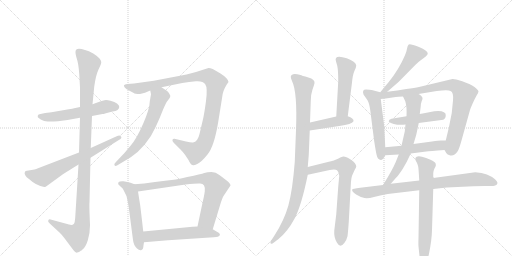
t = 0.00 s
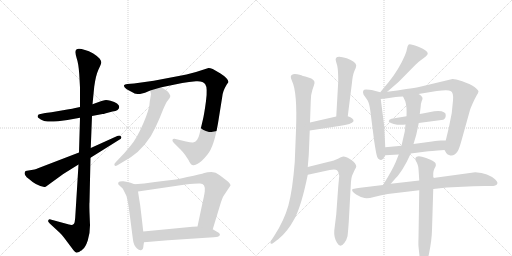
t = 3.19 s
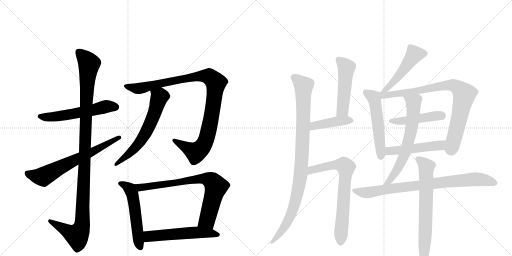
t = 6.38 s
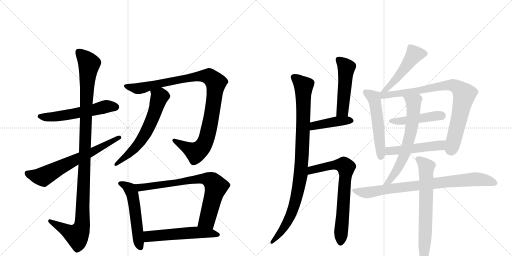
t = 9.57 s
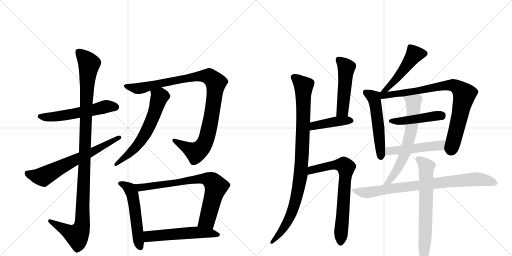
t = 12.76 s
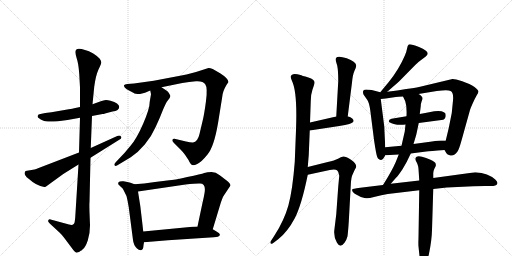
t = 15.95 s

The animated SVG that drew these frames (rendered in a browser with its animation timeline set to each time). Animation: 20 CSS @keyframes rules; one cycle of 15.95 s.

<svg version="1.1" viewBox="0 0 2048 1024" xmlns="http://www.w3.org/2000/svg">
  <g stroke="lightgray" stroke-dasharray="1,1" stroke-width="1" transform="scale(4, 4)">
    <line x1="0" y1="0" x2="256" y2="256"></line>
    <line x1="256" y1="0" x2="0" y2="256"></line>
    <line x1="128" y1="0" x2="128" y2="256"></line>
    <line x1="0" y1="128" x2="256" y2="128"></line>
    <line x1="256" y1="0" x2="512" y2="256"></line>
    <line x1="512" y1="0" x2="256" y2="256"></line>
    <line x1="384" y1="0" x2="384" y2="256"></line>
    <line x1="256" y1="128" x2="512" y2="128"></line>
  </g>
<g transform="scale(1, -1) translate(0, -850)">
   <style type="text/css">
    @keyframes keyframes0 {
      from {
       stroke: black;
       stroke-dashoffset: 563;
       stroke-width: 128;
       }
       65% {
       animation-timing-function: step-end;
       stroke: black;
       stroke-dashoffset: 0;
       stroke-width: 128;
       }
       to {
       stroke: black;
       stroke-width: 1024;
       }
       }
       #make-me-a-hanzi-animation-0 {
         animation: keyframes0 0.708171s both;
         animation-delay: 0.000000s;
         animation-timing-function: linear;
       }
    @keyframes keyframes1 {
      from {
       stroke: black;
       stroke-dashoffset: 1134;
       stroke-width: 128;
       }
       79% {
       animation-timing-function: step-end;
       stroke: black;
       stroke-dashoffset: 0;
       stroke-width: 128;
       }
       to {
       stroke: black;
       stroke-width: 1024;
       }
       }
       #make-me-a-hanzi-animation-1 {
         animation: keyframes1 1.172852s both;
         animation-delay: 0.708171s;
         animation-timing-function: linear;
       }
    @keyframes keyframes2 {
      from {
       stroke: black;
       stroke-dashoffset: 664;
       stroke-width: 128;
       }
       68% {
       animation-timing-function: step-end;
       stroke: black;
       stroke-dashoffset: 0;
       stroke-width: 128;
       }
       to {
       stroke: black;
       stroke-width: 1024;
       }
       }
       #make-me-a-hanzi-animation-2 {
         animation: keyframes2 0.790365s both;
         animation-delay: 1.881022s;
         animation-timing-function: linear;
       }
    @keyframes keyframes3 {
      from {
       stroke: black;
       stroke-dashoffset: 1027;
       stroke-width: 128;
       }
       77% {
       animation-timing-function: step-end;
       stroke: black;
       stroke-dashoffset: 0;
       stroke-width: 128;
       }
       to {
       stroke: black;
       stroke-width: 1024;
       }
       }
       #make-me-a-hanzi-animation-3 {
         animation: keyframes3 1.085775s both;
         animation-delay: 2.671387s;
         animation-timing-function: linear;
       }
    @keyframes keyframes4 {
      from {
       stroke: black;
       stroke-dashoffset: 617;
       stroke-width: 128;
       }
       67% {
       animation-timing-function: step-end;
       stroke: black;
       stroke-dashoffset: 0;
       stroke-width: 128;
       }
       to {
       stroke: black;
       stroke-width: 1024;
       }
       }
       #make-me-a-hanzi-animation-4 {
         animation: keyframes4 0.752116s both;
         animation-delay: 3.757161s;
         animation-timing-function: linear;
       }
    @keyframes keyframes5 {
      from {
       stroke: black;
       stroke-dashoffset: 539;
       stroke-width: 128;
       }
       64% {
       animation-timing-function: step-end;
       stroke: black;
       stroke-dashoffset: 0;
       stroke-width: 128;
       }
       to {
       stroke: black;
       stroke-width: 1024;
       }
       }
       #make-me-a-hanzi-animation-5 {
         animation: keyframes5 0.688639s both;
         animation-delay: 4.509277s;
         animation-timing-function: linear;
       }
    @keyframes keyframes6 {
      from {
       stroke: black;
       stroke-dashoffset: 767;
       stroke-width: 128;
       }
       71% {
       animation-timing-function: step-end;
       stroke: black;
       stroke-dashoffset: 0;
       stroke-width: 128;
       }
       to {
       stroke: black;
       stroke-width: 1024;
       }
       }
       #make-me-a-hanzi-animation-6 {
         animation: keyframes6 0.874186s both;
         animation-delay: 5.197917s;
         animation-timing-function: linear;
       }
    @keyframes keyframes7 {
      from {
       stroke: black;
       stroke-dashoffset: 554;
       stroke-width: 128;
       }
       64% {
       animation-timing-function: step-end;
       stroke: black;
       stroke-dashoffset: 0;
       stroke-width: 128;
       }
       to {
       stroke: black;
       stroke-width: 1024;
       }
       }
       #make-me-a-hanzi-animation-7 {
         animation: keyframes7 0.700846s both;
         animation-delay: 6.072103s;
         animation-timing-function: linear;
       }
    @keyframes keyframes8 {
      from {
       stroke: black;
       stroke-dashoffset: 963;
       stroke-width: 128;
       }
       76% {
       animation-timing-function: step-end;
       stroke: black;
       stroke-dashoffset: 0;
       stroke-width: 128;
       }
       to {
       stroke: black;
       stroke-width: 1024;
       }
       }
       #make-me-a-hanzi-animation-8 {
         animation: keyframes8 1.033691s both;
         animation-delay: 6.772949s;
         animation-timing-function: linear;
       }
    @keyframes keyframes9 {
      from {
       stroke: black;
       stroke-dashoffset: 497;
       stroke-width: 128;
       }
       62% {
       animation-timing-function: step-end;
       stroke: black;
       stroke-dashoffset: 0;
       stroke-width: 128;
       }
       to {
       stroke: black;
       stroke-width: 1024;
       }
       }
       #make-me-a-hanzi-animation-9 {
         animation: keyframes9 0.654460s both;
         animation-delay: 7.806641s;
         animation-timing-function: linear;
       }
    @keyframes keyframes10 {
      from {
       stroke: black;
       stroke-dashoffset: 420;
       stroke-width: 128;
       }
       58% {
       animation-timing-function: step-end;
       stroke: black;
       stroke-dashoffset: 0;
       stroke-width: 128;
       }
       to {
       stroke: black;
       stroke-width: 1024;
       }
       }
       #make-me-a-hanzi-animation-10 {
         animation: keyframes10 0.591797s both;
         animation-delay: 8.461100s;
         animation-timing-function: linear;
       }
    @keyframes keyframes11 {
      from {
       stroke: black;
       stroke-dashoffset: 711;
       stroke-width: 128;
       }
       70% {
       animation-timing-function: step-end;
       stroke: black;
       stroke-dashoffset: 0;
       stroke-width: 128;
       }
       to {
       stroke: black;
       stroke-width: 1024;
       }
       }
       #make-me-a-hanzi-animation-11 {
         animation: keyframes11 0.828613s both;
         animation-delay: 9.052897s;
         animation-timing-function: linear;
       }
    @keyframes keyframes12 {
      from {
       stroke: black;
       stroke-dashoffset: 496;
       stroke-width: 128;
       }
       62% {
       animation-timing-function: step-end;
       stroke: black;
       stroke-dashoffset: 0;
       stroke-width: 128;
       }
       to {
       stroke: black;
       stroke-width: 1024;
       }
       }
       #make-me-a-hanzi-animation-12 {
         animation: keyframes12 0.653646s both;
         animation-delay: 9.881510s;
         animation-timing-function: linear;
       }
    @keyframes keyframes13 {
      from {
       stroke: black;
       stroke-dashoffset: 530;
       stroke-width: 128;
       }
       63% {
       animation-timing-function: step-end;
       stroke: black;
       stroke-dashoffset: 0;
       stroke-width: 128;
       }
       to {
       stroke: black;
       stroke-width: 1024;
       }
       }
       #make-me-a-hanzi-animation-13 {
         animation: keyframes13 0.681315s both;
         animation-delay: 10.535156s;
         animation-timing-function: linear;
       }
    @keyframes keyframes14 {
      from {
       stroke: black;
       stroke-dashoffset: 836;
       stroke-width: 128;
       }
       73% {
       animation-timing-function: step-end;
       stroke: black;
       stroke-dashoffset: 0;
       stroke-width: 128;
       }
       to {
       stroke: black;
       stroke-width: 1024;
       }
       }
       #make-me-a-hanzi-animation-14 {
         animation: keyframes14 0.930339s both;
         animation-delay: 11.216471s;
         animation-timing-function: linear;
       }
    @keyframes keyframes15 {
      from {
       stroke: black;
       stroke-dashoffset: 463;
       stroke-width: 128;
       }
       60% {
       animation-timing-function: step-end;
       stroke: black;
       stroke-dashoffset: 0;
       stroke-width: 128;
       }
       to {
       stroke: black;
       stroke-width: 1024;
       }
       }
       #make-me-a-hanzi-animation-15 {
         animation: keyframes15 0.626790s both;
         animation-delay: 12.146810s;
         animation-timing-function: linear;
       }
    @keyframes keyframes16 {
      from {
       stroke: black;
       stroke-dashoffset: 498;
       stroke-width: 128;
       }
       62% {
       animation-timing-function: step-end;
       stroke: black;
       stroke-dashoffset: 0;
       stroke-width: 128;
       }
       to {
       stroke: black;
       stroke-width: 1024;
       }
       }
       #make-me-a-hanzi-animation-16 {
         animation: keyframes16 0.655273s both;
         animation-delay: 12.773600s;
         animation-timing-function: linear;
       }
    @keyframes keyframes17 {
      from {
       stroke: black;
       stroke-dashoffset: 652;
       stroke-width: 128;
       }
       68% {
       animation-timing-function: step-end;
       stroke: black;
       stroke-dashoffset: 0;
       stroke-width: 128;
       }
       to {
       stroke: black;
       stroke-width: 1024;
       }
       }
       #make-me-a-hanzi-animation-17 {
         animation: keyframes17 0.780599s both;
         animation-delay: 13.428874s;
         animation-timing-function: linear;
       }
    @keyframes keyframes18 {
      from {
       stroke: black;
       stroke-dashoffset: 825;
       stroke-width: 128;
       }
       73% {
       animation-timing-function: step-end;
       stroke: black;
       stroke-dashoffset: 0;
       stroke-width: 128;
       }
       to {
       stroke: black;
       stroke-width: 1024;
       }
       }
       #make-me-a-hanzi-animation-18 {
         animation: keyframes18 0.921387s both;
         animation-delay: 14.209473s;
         animation-timing-function: linear;
       }
    @keyframes keyframes19 {
      from {
       stroke: black;
       stroke-dashoffset: 696;
       stroke-width: 128;
       }
       69% {
       animation-timing-function: step-end;
       stroke: black;
       stroke-dashoffset: 0;
       stroke-width: 128;
       }
       to {
       stroke: black;
       stroke-width: 1024;
       }
       }
       #make-me-a-hanzi-animation-19 {
         animation: keyframes19 0.816406s both;
         animation-delay: 15.130859s;
         animation-timing-function: linear;
       }
</style>
<path d="M 320 422 L 292 416 Q 291 415 252 409 L 206 401 L 181 398 L 162 394 Q 152 393 151 387 Q 149 381 156 377 Q 162 371 172 368 Q 183 361 232 365 L 270 370 L 320 379 L 368 386 L 410 394 Q 416 394 420 396 L 450 404 Q 477 407 477 423 Q 477 429 468 436 Q 459 443 442 447 Q 426 451 418 449 L 406 446 L 370 433 L 320 422 Z" fill="lightgray"></path> 
<path d="M 302 643 Q 301 636 307 616 Q 314 596 317 554 L 320 500 L 320 422 L 320 379 L 316 240 L 314 192 L 302 -2 Q 301 -24 299 -36 Q 297 -54 276 -48 L 206 -29 Q 196 -24 193 -32 Q 190 -36 199 -44 L 238 -80 Q 245 -86 258 -103 L 294 -151 Q 303 -163 309 -160 L 316 -158 L 323 -153 Q 325 -153 331 -147 Q 342 -139 351 -112 Q 360 -86 360 -51 L 358 1 Q 357 36 358 41 L 362 219 L 363 258 L 368 386 L 370 433 L 377 504 Q 383 548 394 572 Q 405 595 405 600 Q 406 605 399 615 Q 392 624 373 636 Q 355 647 340 650 Q 302 663 302 643 Z" fill="lightgray"></path> 
<path d="M 316 240 L 152 177 Q 145 173 138 172 L 102 166 L 99 160 Q 97 157 101 149 Q 105 141 116 134 Q 145 107 177 102 Q 182 101 187 106 L 253 154 L 314 192 L 362 219 L 477 291 Q 489 297 484 304 Q 479 310 469 306 L 363 258 L 316 240 Z" fill="lightgray"></path> 
<path d="M 646 501 L 729 518 Q 756 523 784 525 Q 812 527 821 513 Q 831 499 824 446 Q 817 393 811 369 L 798 314 Q 791 283 772 280 Q 765 279 744 284 L 698 295 Q 692 296 690 291 Q 688 286 694 280 L 722 252 Q 734 240 740 231 L 754 210 Q 763 190 770 190 Q 774 187 789 194 Q 804 200 830 232 Q 856 263 872 357 L 889 463 Q 891 486 907 512 L 914 522 Q 913 536 882 556 L 851 574 Q 838 579 834 578 L 784 562 L 746 552 Q 718 546 678 539 L 615 527 L 536 516 L 509 514 Q 498 512 496 509 Q 495 506 499 500 Q 504 493 520 486 L 535 478 Q 539 474 560 474 L 580 479 L 601 488 L 646 501 Z" fill="lightgray"></path> 
<path d="M 604 473 L 599 444 Q 599 416 573 356 Q 547 296 523 268 Q 500 239 475 214 L 462 200 Q 455 193 458 189 Q 461 184 468 188 L 523 221 Q 552 240 579 272 Q 606 304 623 343 Q 641 382 652 411 Q 664 439 668 444 L 678 457 Q 682 463 681 468 L 676 477 Q 672 484 667 487 L 646 501 C 621 518 595 517 601 488 L 604 473 Z" fill="lightgray"></path> 
<path d="M 538 113 L 522 119 Q 511 123 494 125 Q 478 126 474 121 Q 472 116 473 113 L 482 104 Q 492 96 493 92 L 506 66 Q 511 46 515 21 L 532 -110 Q 534 -130 548 -144 Q 558 -153 566 -150 Q 573 -149 574 -131 L 576 -119 L 573 -76 L 568 -32 Q 562 28 552 84 C 548 109 548 109 538 113 Z" fill="lightgray"></path> 
<path d="M 851 -67 L 881 32 Q 889 58 894 66 L 922 108 Q 922 115 909 126 L 879 149 Q 863 162 846 162 Q 829 162 817 158 Q 806 154 749 142 Q 693 129 677 129 L 620 122 Q 574 114 538 113 C 508 112 522 80 552 84 L 742 112 Q 788 117 800 116 Q 823 116 819 84 Q 817 68 809 34 L 790 -56 C 784 -85 842 -96 851 -67 Z" fill="lightgray"></path> 
<path d="M 672 -111 L 855 -99 Q 876 -98 879 -91 Q 883 -85 866 -76 L 851 -67 L 790 -56 L 770 -57 L 573 -76 C 543 -79 546 -121 576 -119 L 672 -111 Z" fill="lightgray"></path> 
<path d="M 1163 543 Q 1163 538 1168 526 Q 1190 482 1184 329 L 1179 202 Q 1170 87 1153.5 28.5 Q 1137 -30 1099 -90 L 1083 -115 Q 1080 -120 1083 -124 Q 1086 -128 1097 -119 L 1114 -106 Q 1151 -76 1178.5 -24 Q 1206 28 1231 151 L 1231 182 L 1235 230 L 1239 328 L 1240 360 L 1243 445 Q 1243 473 1250 492.5 Q 1257 512 1258 517 Q 1261 532 1233.5 540 Q 1206 548 1202 550 Q 1166 561 1163 543 Z" fill="lightgray"></path> 
<path d="M 1391 385 L 1408 520 Q 1411 552 1418 567 Q 1425 582 1425 588 Q 1423 604 1387 617 Q 1351 629 1344 618 Q 1341 613 1344 604 L 1349 587 Q 1353 567 1353 525 L 1345 384 C 1343 354 1387 355 1391 385 Z" fill="lightgray"></path> 
<path d="M 1239 328 L 1357 346 Q 1383 350 1397 354 Q 1424 363 1409 376 Q 1403 382 1391 385 L 1345 384 L 1240 360 C 1211 353 1209 323 1239 328 Z" fill="lightgray"></path> 
<path d="M 1231 151 L 1319 170 Q 1341 174 1348 169 Q 1355 164 1357 147 L 1353 104 L 1345 -7 L 1337 -73 Q 1335 -100 1348 -121 Q 1361 -144 1378 -121 Q 1387 -108 1390 -95 Q 1392 -81 1395 -38 L 1403 108 Q 1404 136 1409 149 L 1419 171 Q 1425 180 1425 184 Q 1425 196 1404 211 Q 1382 225 1373 224 Q 1364 222 1352 215 Q 1339 208 1311 202 L 1231 182 C 1202 175 1202 145 1231 151 Z" fill="lightgray"></path> 
<path d="M 1549 483 L 1595 523 L 1661 590 Q 1676 604 1683 609 L 1703 624 Q 1710 630 1711 635 Q 1711 648 1676 662 Q 1640 676 1635 672 Q 1630 668 1628 655 Q 1626 642 1619 627 Q 1596 573 1555 522 L 1521 481 C 1502 458 1526 463 1549 483 Z" fill="lightgray"></path> 
<path d="M 1521 481 L 1487 490 Q 1479 492 1464 492 Q 1447 492 1454 472 L 1470 449 Q 1477 438 1481 409 L 1495 299 Q 1495 296 1501 259 Q 1507 221 1512 216 Q 1528 200 1541 229 L 1541 261 L 1537 344 L 1523 454 C 1520 481 1522 481 1521 481 Z" fill="lightgray"></path> 
<path d="M 1674 474 L 1747 486 Q 1793 492 1802 486 Q 1815 481 1812 448 L 1807 398 L 1795 338 L 1783 288 C 1776 259 1775 255 1778 250 L 1785 238 Q 1788 232 1796 230 Q 1815 222 1830 244 Q 1836 252 1846 288 L 1880 410 Q 1881 414 1891 437 Q 1901 459 1907 469 Q 1913 478 1914 484 Q 1914 490 1898 502 Q 1881 514 1849 525 Q 1817 535 1810 534 L 1676 502 Q 1660 498 1625 494 Q 1591 488 1549 483 C 1510 478 1485 450 1523 454 L 1543 456 L 1583 462 Q 1592 464 1612 464 L 1674 474 Z" fill="lightgray"></path> 
<path d="M 1675 358 L 1773 371 Q 1783 375 1783 390 Q 1783 405 1753 406 Q 1739 406 1716.5 401.5 Q 1694 397 1679 394 L 1626 385 L 1566 375 Q 1555 372 1555 365 Q 1555 360 1575 354.5 Q 1595 349 1622 352 L 1675 358 Z" fill="lightgray"></path> 
<path d="M 1783 288 L 1764 288 Q 1755 288 1728 284 L 1654 274 L 1606 267 L 1541 261 C 1511 258 1511 227 1541 229 L 1595 232 L 1643 236 L 1705 244 Q 1717 246 1778 250 C 1808 252 1813 288 1783 288 Z" fill="lightgray"></path> 
<path d="M 1654 274 L 1660 294 Q 1666 313 1667 320 L 1675 358 L 1679 394 L 1683 425 Q 1683 436 1687 446 Q 1691 455 1690 457 Q 1690 465 1674 474 C 1649 491 1599 491 1612 464 L 1621 445 Q 1628 424 1626 385 L 1622 352 L 1619 324 L 1606 267 L 1595 232 L 1583 202 Q 1568 167 1532 110 C 1516 85 1543 92 1563 115 L 1585 140 Q 1592 146 1610 173 Q 1627 200 1643 236 L 1654 274 Z" fill="lightgray"></path> 
<path d="M 1532 110 L 1441 99 Q 1409 95 1409 92 Q 1406 83 1424.5 72.5 Q 1443 62 1451 60 Q 1465 53 1496 62 Q 1527 71 1551 74 L 1677 89 L 1733 94 L 1787 100 L 1894 105 Q 1938 107 1955 106 Q 1972 105 1981 108 Q 1999 116 1981 132 Q 1954 157 1901 161 L 1733 138 L 1677 128 L 1563 115 L 1532 110 Z" fill="lightgray"></path> 
<path d="M 1677 89 L 1674 -101 Q 1673 -128 1674 -136 L 1678 -174 Q 1679 -192 1683 -200 Q 1688 -218 1693 -217 Q 1705 -217 1716 -164.5 Q 1727 -112 1728 -70 L 1733 94 L 1733 138 L 1733 157 Q 1733 165 1737 174 L 1743 186 Q 1744 192 1742 197 Q 1740 202 1722 211 Q 1704 220 1688 223.5 Q 1672 227 1666.5 223 Q 1661 219 1661 214.5 Q 1661 210 1667.5 199 Q 1674 188 1675 160 L 1677 128 L 1677 89 Z" fill="lightgray"></path> 
      <clipPath id="make-me-a-hanzi-clip-0">
      <path d="M 320 422 L 292 416 Q 291 415 252 409 L 206 401 L 181 398 L 162 394 Q 152 393 151 387 Q 149 381 156 377 Q 162 371 172 368 Q 183 361 232 365 L 270 370 L 320 379 L 368 386 L 410 394 Q 416 394 420 396 L 450 404 Q 477 407 477 423 Q 477 429 468 436 Q 459 443 442 447 Q 426 451 418 449 L 406 446 L 370 433 L 320 422 Z" fill="lightgray"></path>
      </clipPath>
      <path clip-path="url(#make-me-a-hanzi-clip-0)" d="M 160 385 L 217 383 L 424 424 L 463 423 " fill="none" id="make-me-a-hanzi-animation-0" stroke-dasharray="435 870" stroke-linecap="round"></path>

      <clipPath id="make-me-a-hanzi-clip-1">
      <path d="M 302 643 Q 301 636 307 616 Q 314 596 317 554 L 320 500 L 320 422 L 320 379 L 316 240 L 314 192 L 302 -2 Q 301 -24 299 -36 Q 297 -54 276 -48 L 206 -29 Q 196 -24 193 -32 Q 190 -36 199 -44 L 238 -80 Q 245 -86 258 -103 L 294 -151 Q 303 -163 309 -160 L 316 -158 L 323 -153 Q 325 -153 331 -147 Q 342 -139 351 -112 Q 360 -86 360 -51 L 358 1 Q 357 36 358 41 L 362 219 L 363 258 L 368 386 L 370 433 L 377 504 Q 383 548 394 572 Q 405 595 405 600 Q 406 605 399 615 Q 392 624 373 636 Q 355 647 340 650 Q 302 663 302 643 Z" fill="lightgray"></path>
      </clipPath>
      <path clip-path="url(#make-me-a-hanzi-clip-1)" d="M 314 643 L 357 595 L 344 430 L 329 -46 L 322 -72 L 308 -92 L 201 -36 " fill="none" id="make-me-a-hanzi-animation-1" stroke-dasharray="1006 2012" stroke-linecap="round"></path>

      <clipPath id="make-me-a-hanzi-clip-2">
      <path d="M 316 240 L 152 177 Q 145 173 138 172 L 102 166 L 99 160 Q 97 157 101 149 Q 105 141 116 134 Q 145 107 177 102 Q 182 101 187 106 L 253 154 L 314 192 L 362 219 L 477 291 Q 489 297 484 304 Q 479 310 469 306 L 363 258 L 316 240 Z" fill="lightgray"></path>
      </clipPath>
      <path clip-path="url(#make-me-a-hanzi-clip-2)" d="M 109 159 L 122 151 L 172 143 L 476 300 " fill="none" id="make-me-a-hanzi-animation-2" stroke-dasharray="536 1072" stroke-linecap="round"></path>

      <clipPath id="make-me-a-hanzi-clip-3">
      <path d="M 646 501 L 729 518 Q 756 523 784 525 Q 812 527 821 513 Q 831 499 824 446 Q 817 393 811 369 L 798 314 Q 791 283 772 280 Q 765 279 744 284 L 698 295 Q 692 296 690 291 Q 688 286 694 280 L 722 252 Q 734 240 740 231 L 754 210 Q 763 190 770 190 Q 774 187 789 194 Q 804 200 830 232 Q 856 263 872 357 L 889 463 Q 891 486 907 512 L 914 522 Q 913 536 882 556 L 851 574 Q 838 579 834 578 L 784 562 L 746 552 Q 718 546 678 539 L 615 527 L 536 516 L 509 514 Q 498 512 496 509 Q 495 506 499 500 Q 504 493 520 486 L 535 478 Q 539 474 560 474 L 580 479 L 601 488 L 646 501 Z" fill="lightgray"></path>
      </clipPath>
      <path clip-path="url(#make-me-a-hanzi-clip-3)" d="M 504 507 L 553 496 L 782 544 L 814 546 L 836 544 L 858 526 L 863 508 L 840 352 L 824 289 L 809 262 L 783 240 L 697 287 " fill="none" id="make-me-a-hanzi-animation-3" stroke-dasharray="899 1798" stroke-linecap="round"></path>

      <clipPath id="make-me-a-hanzi-clip-4">
      <path d="M 604 473 L 599 444 Q 599 416 573 356 Q 547 296 523 268 Q 500 239 475 214 L 462 200 Q 455 193 458 189 Q 461 184 468 188 L 523 221 Q 552 240 579 272 Q 606 304 623 343 Q 641 382 652 411 Q 664 439 668 444 L 678 457 Q 682 463 681 468 L 676 477 Q 672 484 667 487 L 646 501 C 621 518 595 517 601 488 L 604 473 Z" fill="lightgray"></path>
      </clipPath>
      <path clip-path="url(#make-me-a-hanzi-clip-4)" d="M 611 482 L 631 470 L 636 459 L 620 403 L 580 313 L 530 247 L 463 193 " fill="none" id="make-me-a-hanzi-animation-4" stroke-dasharray="489 978" stroke-linecap="round"></path>

      <clipPath id="make-me-a-hanzi-clip-5">
      <path d="M 538 113 L 522 119 Q 511 123 494 125 Q 478 126 474 121 Q 472 116 473 113 L 482 104 Q 492 96 493 92 L 506 66 Q 511 46 515 21 L 532 -110 Q 534 -130 548 -144 Q 558 -153 566 -150 Q 573 -149 574 -131 L 576 -119 L 573 -76 L 568 -32 Q 562 28 552 84 C 548 109 548 109 538 113 Z" fill="lightgray"></path>
      </clipPath>
      <path clip-path="url(#make-me-a-hanzi-clip-5)" d="M 481 116 L 511 102 L 530 73 L 562 -140 " fill="none" id="make-me-a-hanzi-animation-5" stroke-dasharray="411 822" stroke-linecap="round"></path>

      <clipPath id="make-me-a-hanzi-clip-6">
      <path d="M 851 -67 L 881 32 Q 889 58 894 66 L 922 108 Q 922 115 909 126 L 879 149 Q 863 162 846 162 Q 829 162 817 158 Q 806 154 749 142 Q 693 129 677 129 L 620 122 Q 574 114 538 113 C 508 112 522 80 552 84 L 742 112 Q 788 117 800 116 Q 823 116 819 84 Q 817 68 809 34 L 790 -56 C 784 -85 842 -96 851 -67 Z" fill="lightgray"></path>
      </clipPath>
      <path clip-path="url(#make-me-a-hanzi-clip-6)" d="M 544 110 L 561 100 L 798 135 L 840 130 L 864 103 L 828 -30 L 799 -50 " fill="none" id="make-me-a-hanzi-animation-6" stroke-dasharray="639 1278" stroke-linecap="round"></path>

      <clipPath id="make-me-a-hanzi-clip-7">
      <path d="M 672 -111 L 855 -99 Q 876 -98 879 -91 Q 883 -85 866 -76 L 851 -67 L 790 -56 L 770 -57 L 573 -76 C 543 -79 546 -121 576 -119 L 672 -111 Z" fill="lightgray"></path>
      </clipPath>
      <path clip-path="url(#make-me-a-hanzi-clip-7)" d="M 582 -111 L 595 -97 L 613 -93 L 719 -84 L 794 -79 L 872 -89 " fill="none" id="make-me-a-hanzi-animation-7" stroke-dasharray="426 852" stroke-linecap="round"></path>

      <clipPath id="make-me-a-hanzi-clip-8">
      <path d="M 1163 543 Q 1163 538 1168 526 Q 1190 482 1184 329 L 1179 202 Q 1170 87 1153.5 28.5 Q 1137 -30 1099 -90 L 1083 -115 Q 1080 -120 1083 -124 Q 1086 -128 1097 -119 L 1114 -106 Q 1151 -76 1178.5 -24 Q 1206 28 1231 151 L 1231 182 L 1235 230 L 1239 328 L 1240 360 L 1243 445 Q 1243 473 1250 492.5 Q 1257 512 1258 517 Q 1261 532 1233.5 540 Q 1206 548 1202 550 Q 1166 561 1163 543 Z" fill="lightgray"></path>
      </clipPath>
      <path clip-path="url(#make-me-a-hanzi-clip-8)" d="M 1175 542 L 1214 507 L 1204 159 L 1186 60 L 1158 -22 L 1136 -61 L 1089 -119 " fill="none" id="make-me-a-hanzi-animation-8" stroke-dasharray="835 1670" stroke-linecap="round"></path>

      <clipPath id="make-me-a-hanzi-clip-9">
      <path d="M 1391 385 L 1408 520 Q 1411 552 1418 567 Q 1425 582 1425 588 Q 1423 604 1387 617 Q 1351 629 1344 618 Q 1341 613 1344 604 L 1349 587 Q 1353 567 1353 525 L 1345 384 C 1343 354 1387 355 1391 385 Z" fill="lightgray"></path>
      </clipPath>
      <path clip-path="url(#make-me-a-hanzi-clip-9)" d="M 1354 611 L 1386 580 L 1371 410 L 1353 391 " fill="none" id="make-me-a-hanzi-animation-9" stroke-dasharray="369 738" stroke-linecap="round"></path>

      <clipPath id="make-me-a-hanzi-clip-10">
      <path d="M 1239 328 L 1357 346 Q 1383 350 1397 354 Q 1424 363 1409 376 Q 1403 382 1391 385 L 1345 384 L 1240 360 C 1211 353 1209 323 1239 328 Z" fill="lightgray"></path>
      </clipPath>
      <path clip-path="url(#make-me-a-hanzi-clip-10)" d="M 1246 333 L 1252 344 L 1266 350 L 1353 366 L 1401 366 " fill="none" id="make-me-a-hanzi-animation-10" stroke-dasharray="292 584" stroke-linecap="round"></path>

      <clipPath id="make-me-a-hanzi-clip-11">
      <path d="M 1231 151 L 1319 170 Q 1341 174 1348 169 Q 1355 164 1357 147 L 1353 104 L 1345 -7 L 1337 -73 Q 1335 -100 1348 -121 Q 1361 -144 1378 -121 Q 1387 -108 1390 -95 Q 1392 -81 1395 -38 L 1403 108 Q 1404 136 1409 149 L 1419 171 Q 1425 180 1425 184 Q 1425 196 1404 211 Q 1382 225 1373 224 Q 1364 222 1352 215 Q 1339 208 1311 202 L 1231 182 C 1202 175 1202 145 1231 151 Z" fill="lightgray"></path>
      </clipPath>
      <path clip-path="url(#make-me-a-hanzi-clip-11)" d="M 1237 159 L 1255 173 L 1340 191 L 1374 189 L 1384 180 L 1363 -117 " fill="none" id="make-me-a-hanzi-animation-11" stroke-dasharray="583 1166" stroke-linecap="round"></path>

      <clipPath id="make-me-a-hanzi-clip-12">
      <path d="M 1549 483 L 1595 523 L 1661 590 Q 1676 604 1683 609 L 1703 624 Q 1710 630 1711 635 Q 1711 648 1676 662 Q 1640 676 1635 672 Q 1630 668 1628 655 Q 1626 642 1619 627 Q 1596 573 1555 522 L 1521 481 C 1502 458 1526 463 1549 483 Z" fill="lightgray"></path>
      </clipPath>
      <path clip-path="url(#make-me-a-hanzi-clip-12)" d="M 1699 635 L 1657 632 L 1590 539 L 1548 495 L 1528 484 " fill="none" id="make-me-a-hanzi-animation-12" stroke-dasharray="368 736" stroke-linecap="round"></path>

      <clipPath id="make-me-a-hanzi-clip-13">
      <path d="M 1521 481 L 1487 490 Q 1479 492 1464 492 Q 1447 492 1454 472 L 1470 449 Q 1477 438 1481 409 L 1495 299 Q 1495 296 1501 259 Q 1507 221 1512 216 Q 1528 200 1541 229 L 1541 261 L 1537 344 L 1523 454 C 1520 481 1522 481 1521 481 Z" fill="lightgray"></path>
      </clipPath>
      <path clip-path="url(#make-me-a-hanzi-clip-13)" d="M 1463 480 L 1496 460 L 1513 349 L 1523 226 " fill="none" id="make-me-a-hanzi-animation-13" stroke-dasharray="402 804" stroke-linecap="round"></path>

      <clipPath id="make-me-a-hanzi-clip-14">
      <path d="M 1674 474 L 1747 486 Q 1793 492 1802 486 Q 1815 481 1812 448 L 1807 398 L 1795 338 L 1783 288 C 1776 259 1775 255 1778 250 L 1785 238 Q 1788 232 1796 230 Q 1815 222 1830 244 Q 1836 252 1846 288 L 1880 410 Q 1881 414 1891 437 Q 1901 459 1907 469 Q 1913 478 1914 484 Q 1914 490 1898 502 Q 1881 514 1849 525 Q 1817 535 1810 534 L 1676 502 Q 1660 498 1625 494 Q 1591 488 1549 483 C 1510 478 1485 450 1523 454 L 1543 456 L 1583 462 Q 1592 464 1612 464 L 1674 474 Z" fill="lightgray"></path>
      </clipPath>
      <path clip-path="url(#make-me-a-hanzi-clip-14)" d="M 1527 461 L 1543 470 L 1792 509 L 1808 510 L 1831 500 L 1857 472 L 1815 286 L 1805 255 L 1798 254 " fill="none" id="make-me-a-hanzi-animation-14" stroke-dasharray="708 1416" stroke-linecap="round"></path>

      <clipPath id="make-me-a-hanzi-clip-15">
      <path d="M 1675 358 L 1773 371 Q 1783 375 1783 390 Q 1783 405 1753 406 Q 1739 406 1716.5 401.5 Q 1694 397 1679 394 L 1626 385 L 1566 375 Q 1555 372 1555 365 Q 1555 360 1575 354.5 Q 1595 349 1622 352 L 1675 358 Z" fill="lightgray"></path>
      </clipPath>
      <path clip-path="url(#make-me-a-hanzi-clip-15)" d="M 1563 368 L 1613 366 L 1768 389 " fill="none" id="make-me-a-hanzi-animation-15" stroke-dasharray="335 670" stroke-linecap="round"></path>

      <clipPath id="make-me-a-hanzi-clip-16">
      <path d="M 1783 288 L 1764 288 Q 1755 288 1728 284 L 1654 274 L 1606 267 L 1541 261 C 1511 258 1511 227 1541 229 L 1595 232 L 1643 236 L 1705 244 Q 1717 246 1778 250 C 1808 252 1813 288 1783 288 Z" fill="lightgray"></path>
      </clipPath>
      <path clip-path="url(#make-me-a-hanzi-clip-16)" d="M 1547 234 L 1560 246 L 1760 268 L 1778 282 " fill="none" id="make-me-a-hanzi-animation-16" stroke-dasharray="370 740" stroke-linecap="round"></path>

      <clipPath id="make-me-a-hanzi-clip-17">
      <path d="M 1654 274 L 1660 294 Q 1666 313 1667 320 L 1675 358 L 1679 394 L 1683 425 Q 1683 436 1687 446 Q 1691 455 1690 457 Q 1690 465 1674 474 C 1649 491 1599 491 1612 464 L 1621 445 Q 1628 424 1626 385 L 1622 352 L 1619 324 L 1606 267 L 1595 232 L 1583 202 Q 1568 167 1532 110 C 1516 85 1543 92 1563 115 L 1585 140 Q 1592 146 1610 173 Q 1627 200 1643 236 L 1654 274 Z" fill="lightgray"></path>
      </clipPath>
      <path clip-path="url(#make-me-a-hanzi-clip-17)" d="M 1620 462 L 1654 440 L 1643 320 L 1624 248 L 1591 174 L 1554 123 L 1539 117 " fill="none" id="make-me-a-hanzi-animation-17" stroke-dasharray="524 1048" stroke-linecap="round"></path>

      <clipPath id="make-me-a-hanzi-clip-18">
      <path d="M 1532 110 L 1441 99 Q 1409 95 1409 92 Q 1406 83 1424.5 72.5 Q 1443 62 1451 60 Q 1465 53 1496 62 Q 1527 71 1551 74 L 1677 89 L 1733 94 L 1787 100 L 1894 105 Q 1938 107 1955 106 Q 1972 105 1981 108 Q 1999 116 1981 132 Q 1954 157 1901 161 L 1733 138 L 1677 128 L 1563 115 L 1532 110 Z" fill="lightgray"></path>
      </clipPath>
      <path clip-path="url(#make-me-a-hanzi-clip-18)" d="M 1414 88 L 1462 79 L 1629 104 L 1897 133 L 1978 120 " fill="none" id="make-me-a-hanzi-animation-18" stroke-dasharray="697 1394" stroke-linecap="round"></path>

      <clipPath id="make-me-a-hanzi-clip-19">
      <path d="M 1677 89 L 1674 -101 Q 1673 -128 1674 -136 L 1678 -174 Q 1679 -192 1683 -200 Q 1688 -218 1693 -217 Q 1705 -217 1716 -164.5 Q 1727 -112 1728 -70 L 1733 94 L 1733 138 L 1733 157 Q 1733 165 1737 174 L 1743 186 Q 1744 192 1742 197 Q 1740 202 1722 211 Q 1704 220 1688 223.5 Q 1672 227 1666.5 223 Q 1661 219 1661 214.5 Q 1661 210 1667.5 199 Q 1674 188 1675 160 L 1677 128 L 1677 89 Z" fill="lightgray"></path>
      </clipPath>
      <path clip-path="url(#make-me-a-hanzi-clip-19)" d="M 1671 214 L 1706 180 L 1694 -211 " fill="none" id="make-me-a-hanzi-animation-19" stroke-dasharray="568 1136" stroke-linecap="round"></path>

</g>
</svg>
